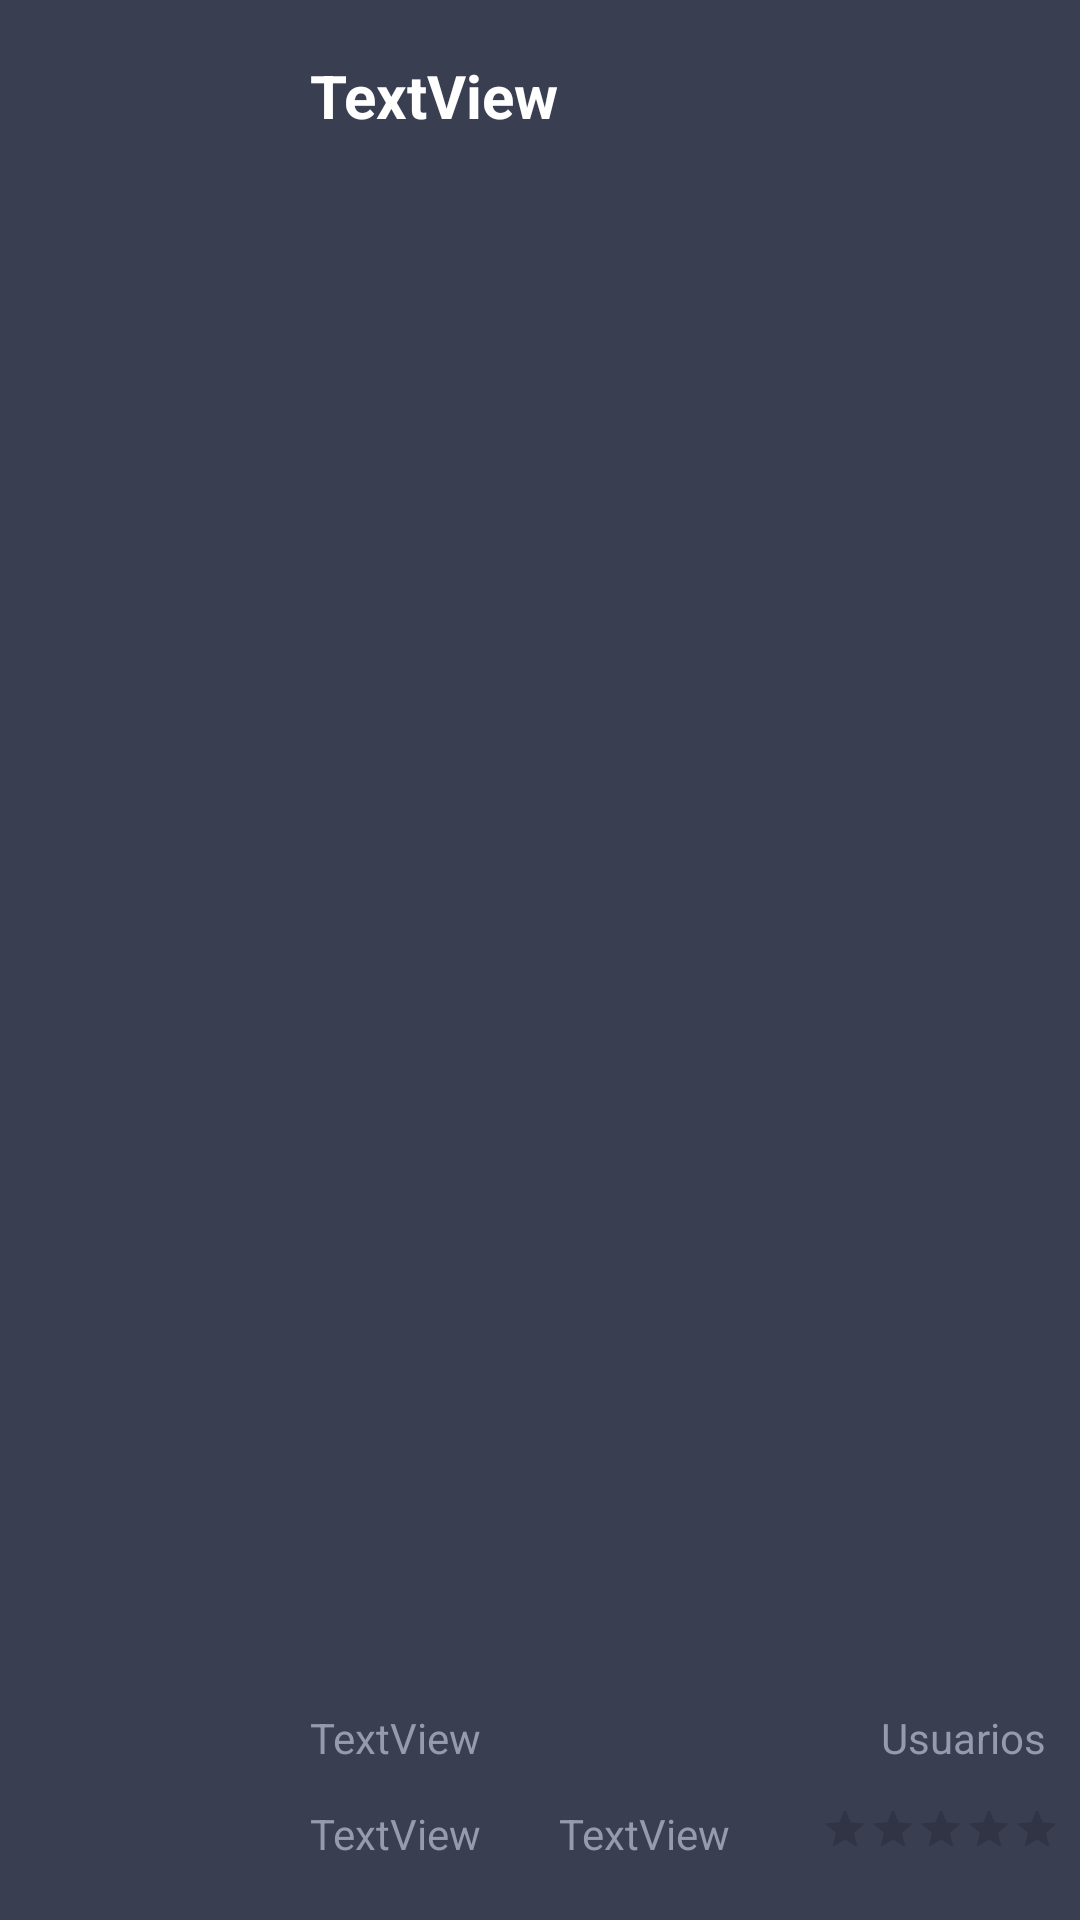

Layout XML and referenced resources for this Android screen:
<!-- AndroidManifest.xml: application theme AppTheme -->
<!-- res/layout/recycler_view_item.xml -->
<?xml version="1.0" encoding="utf-8"?>
<androidx.constraintlayout.widget.ConstraintLayout xmlns:android="http://schemas.android.com/apk/res/android"
    xmlns:app="http://schemas.android.com/apk/res-auto"
    xmlns:tools="http://schemas.android.com/tools"
    android:layout_width="match_parent"
    android:layout_height="wrap_content"
    android:orientation="vertical"
    android:padding="10px">

    <TextView
        android:id="@+id/textView"
        android:layout_width="282dp"
        android:layout_height="26dp"
        android:layout_marginStart="10dp"
        android:layout_marginLeft="10dp"
        android:layout_marginTop="15dp"
        android:layout_marginEnd="6dp"
        android:layout_marginRight="6dp"
        android:text="TextView"
        android:textSize="20dp"
        android:textStyle="bold"
        app:layout_constraintEnd_toEndOf="parent"
        app:layout_constraintHorizontal_bias="0.0"
        app:layout_constraintStart_toEndOf="@+id/imageView"
        app:layout_constraintTop_toTopOf="parent" />

    <TextView
        android:id="@+id/generos"
        android:layout_width="200dp"
        android:layout_height="22dp"
        android:layout_marginStart="10dp"
        android:layout_marginLeft="10dp"
        android:layout_marginBottom="10dp"
        android:text="TextView"
        android:textColor="@color/grayText"
        app:layout_constraintBottom_toTopOf="@+id/ano"
        app:layout_constraintStart_toEndOf="@+id/imageView" />

    <TextView
        android:id="@+id/ano"
        android:layout_width="71dp"
        android:layout_height="20dp"
        android:layout_marginStart="10dp"
        android:layout_marginLeft="10dp"
        android:layout_marginBottom="15dp"
        android:text="TextView"
        android:textColor="@color/grayText"
        app:layout_constraintBottom_toBottomOf="parent"
        app:layout_constraintStart_toEndOf="@+id/imageView" />

    <ImageView
        android:id="@+id/imageView"
        android:layout_width="84dp"
        android:layout_height="136dp"
        android:layout_marginStart="6dp"
        android:padding="10dp"
        app:layout_constraintBottom_toBottomOf="parent"
        app:layout_constraintStart_toStartOf="parent"
        app:layout_constraintTop_toTopOf="parent"
        tools:srcCompat="@tools:sample/avatars" />

    <TextView
        android:id="@+id/imdbRating"
        android:layout_width="80dp"
        android:layout_height="20dp"
        android:layout_marginStart="12dp"
        android:layout_marginLeft="12dp"
        android:layout_marginBottom="15dp"
        android:text="TextView"
        android:textColor="@color/grayText"
        app:layout_constraintBottom_toBottomOf="parent"
        app:layout_constraintStart_toEndOf="@+id/ano" />

    <RatingBar
        android:id="@+id/ratingBar"
        style="@style/RatingBar"
        android:layout_width="78dp"
        android:layout_height="20dp"
        android:layout_marginEnd="5dp"
        android:layout_marginRight="5dp"
        android:layout_marginBottom="15dp"
        android:numStars="5"
        android:progressTint="@color/grayText"
        app:layout_constraintBottom_toBottomOf="parent"
        app:layout_constraintEnd_toEndOf="parent" />

    <TextView
        android:id="@+id/textView5"
        android:layout_width="wrap_content"
        android:layout_height="22dp"
        android:layout_marginEnd="8dp"
        android:layout_marginRight="8dp"
        android:layout_marginBottom="10dp"
        android:text="Usuarios"
        android:textColor="@color/grayText"
        app:layout_constraintBottom_toTopOf="@+id/ratingBar"
        app:layout_constraintEnd_toEndOf="parent" />
</androidx.constraintlayout.widget.ConstraintLayout>
<!-- resources referenced by this layout -->
<resources>
  <color name="grayText">#959AAD</color>
  <style name="RatingBar" parent="Widget.AppCompat.RatingBar.Small">
          <item name="colorAccent">@color/grayText</item>
      </style>
  <style name="AppTheme" parent="Theme.AppCompat.Light.DarkActionBar">
          
          <item name="colorPrimary">@color/actionBar</item>
          <item name="colorPrimaryDark">@color/actionBar</item>
          <item name="colorAccent">@color/colorAccent</item>
          <item name="android:windowBackground">@color/background</item>
          <item name="android:textColor">@android:color/white</item>
  
      </style>
  <color name="actionBar">#FF5464</color>
  <color name="colorAccent">#D81B60</color>
  <color name="background">#393E51</color>
</resources>
